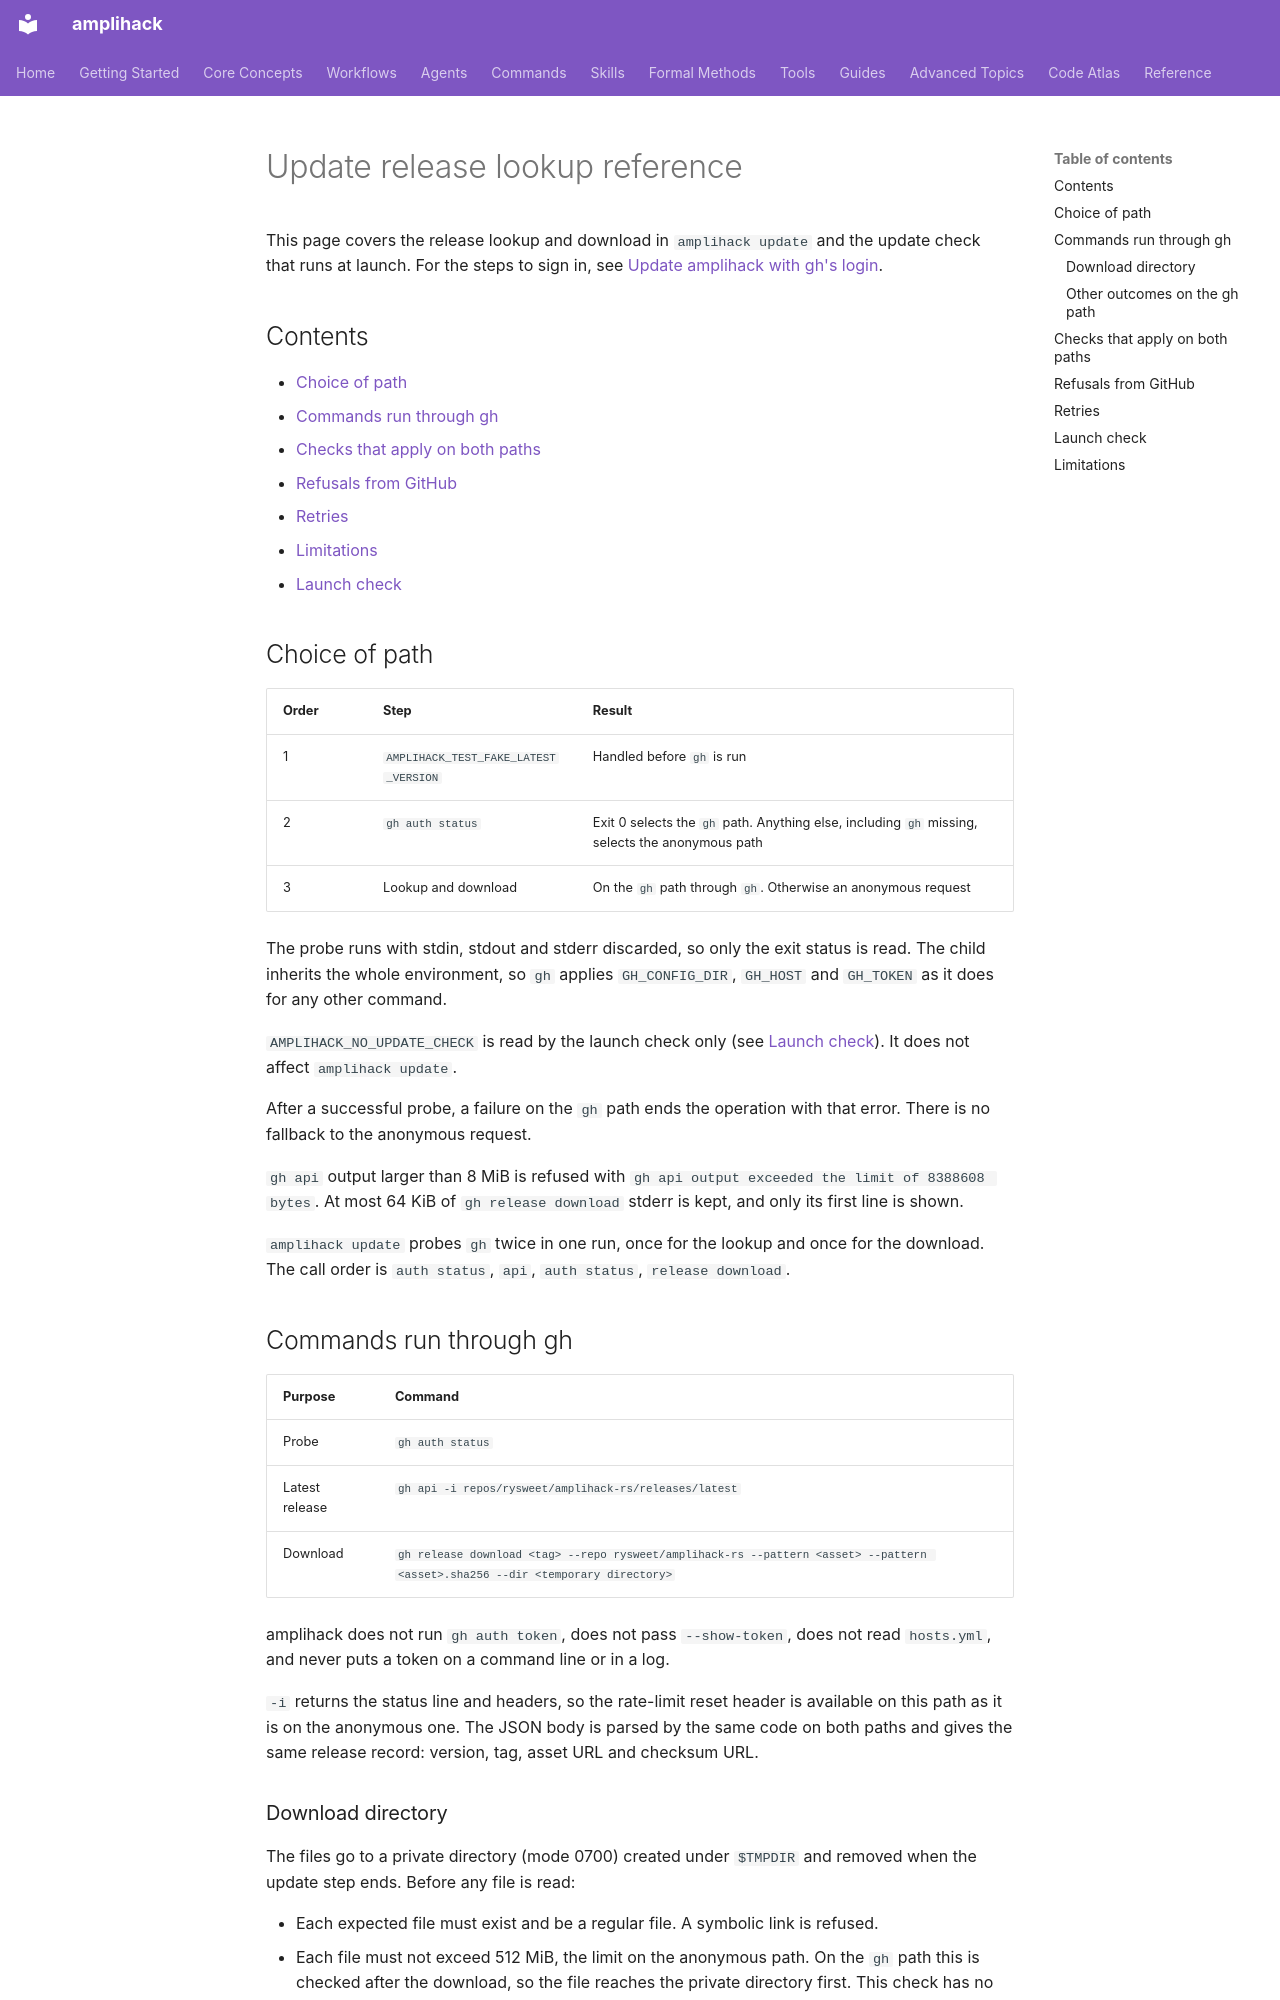

repository: rysweet/amplihack-rs · page: reference/update-release-lookup/index.html · generator: mkdocs

---
title: Update release lookup reference
description: How amplihack update and the launch update check find and download releases, when they use gh, and how GitHub refusals are reported.
last_updated: 2026-11-22
review_schedule: as-needed
owner: amplihack-maintainers
doc_type: reference
---

# Update release lookup reference

This page covers the release lookup and download in `amplihack update` and the
update check that runs at launch. For the steps to sign in, see
[Update amplihack with gh's login](../howto/update-with-gh-login.md).

## Contents

- [Choice of path](#choice-of-path)
- [Commands run through gh](#commands-run-through-gh)
- [Checks that apply on both paths](#checks-that-apply-on-both-paths)
- [Refusals from GitHub](#refusals-from-github)
- [Retries](#retries)
- [Limitations](#limitations)
- [Launch check](#launch-check)

## Choice of path

| Order | Step | Result |
| ----- | ---- | ------ |
| 1 | `AMPLIHACK_TEST_FAKE_LATEST_VERSION` | Handled before `gh` is run |
| 2 | `gh auth status` | Exit 0 selects the `gh` path. Anything else, including `gh` missing, selects the anonymous path |
| 3 | Lookup and download | On the `gh` path through `gh`. Otherwise an anonymous request |

The probe runs with stdin, stdout and stderr discarded, so only the exit status
is read. The child inherits the whole environment, so `gh` applies
`GH_CONFIG_DIR`, `GH_HOST` and `GH_TOKEN` as it does for any other command.

`AMPLIHACK_NO_UPDATE_CHECK` is read by the launch check only (see
[Launch check](#launch-check)). It does not affect `amplihack update`.

After a successful probe, a failure on the `gh` path ends the operation with
that error. There is no fallback to the anonymous request.

`gh api` output larger than 8 MiB is refused with
`gh api output exceeded the limit of 8388608 bytes`. At most 64 KiB of
`gh release download` stderr is kept, and only its first line is shown.

`amplihack update` probes `gh` twice in one run, once for the lookup and once
for the download. The call order is `auth status`, `api`, `auth status`,
`release download`.

## Commands run through gh

| Purpose | Command |
| ------- | ------- |
| Probe | `gh auth status` |
| Latest release | `gh api -i repos/rysweet/amplihack-rs/releases/latest` |
| Download | `gh release download <tag> --repo rysweet/amplihack-rs --pattern <asset> --pattern <asset>.sha256 --dir <temporary directory>` |

amplihack does not run `gh auth token`, does not pass `--show-token`, does not
read `hosts.yml`, and never puts a token on a command line or in a log.

`-i` returns the status line and headers, so the rate-limit reset header is
available on this path as it is on the anonymous one. The JSON body is parsed
by the same code on both paths and gives the same release record: version,
tag, asset URL and checksum URL.
